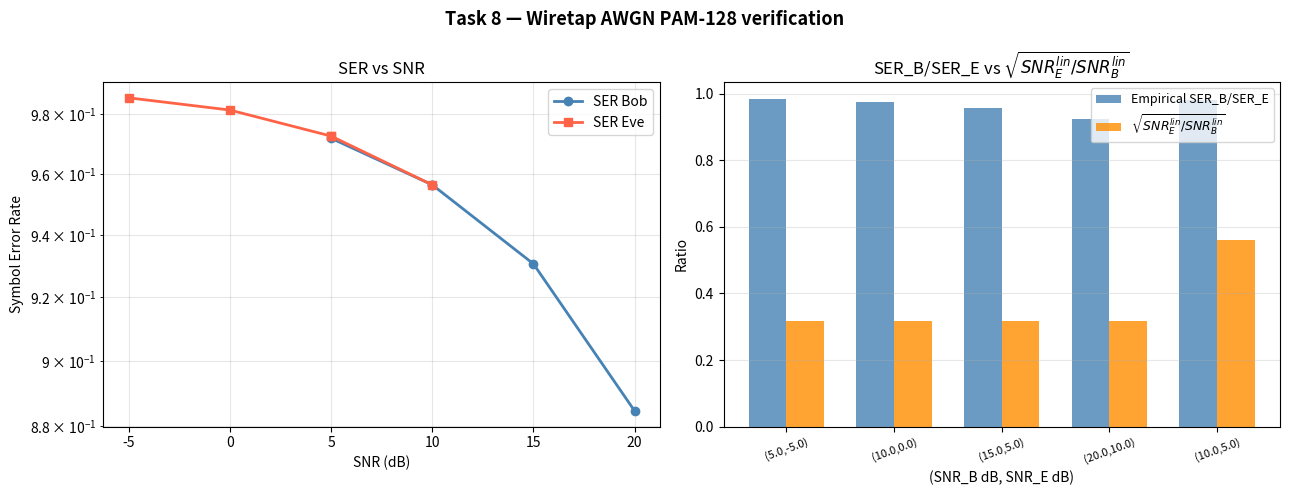

Write Python code to recreate this figure.
# Task 8: Implement the wiretap AWGN channel with PAM-2^lx modulation

import numpy as np
import matplotlib.pyplot as plt

# ── PAM-M modulator / demodulator ─────────────────────────────────────────────

def pam_symbols(M: int) -> np.ndarray:
    """
    Returns the M constellation points for a PAM-M modulation.
    Symbols are ±1, ±3, …, ±(M-1) (normalised later by the modulator).
    """
    return np.arange(-(M - 1), M, 2, dtype=float)   # [-M+1, -M+3, …, M-1]


class PAMModulator:
    """
    PAM-M modulator / demodulator for an alphabet of M = 2^lx symbols.

    The input alphabet is {0,1}^7  (7-bit integers), which we treat as a
    single symbol index in {0, …, M-1} where M = 2^7 = 128.

    Modulation:
        x̃ = constellation[x_int]            (real-valued)
    Demodulation (hard decision):
        x̂_int = argmin_k  |ỹ − constellation[k]|
    """

    def __init__(self, lx: int = 7):
        self.lx   = lx
        self.M    = 2 ** lx                         # 128
        raw       = pam_symbols(self.M)             # length M, values ±1 … ±127
        # Normalise so that E[x̃²] = 1  (unit average symbol power)
        self._scale     = np.sqrt(np.mean(raw ** 2))
        self.constellation = raw / self._scale      # unit-power symbols

    def modulate(self, x_int: np.ndarray) -> np.ndarray:
        """Map integer indices → real-valued PAM symbols."""
        return self.constellation[x_int]

    def demodulate(self, y_tilde: np.ndarray) -> np.ndarray:
        """
        Minimum-distance hard demodulation.
        Returns integer indices in {0, …, M-1}.
        """
        # y_tilde shape: (N,)  |  constellation shape: (M,)
        # Compute distances for all pairs and pick the closest symbol
        diff = y_tilde[:, np.newaxis] - self.constellation[np.newaxis, :]  # (N, M)
        return np.argmin(diff ** 2, axis=1)


# ── Wiretap AWGN channel ──────────────────────────────────────────────────────

class WiretapAWGN:
    """
    Wiretap AWGN channel with PAM-2^lx modulation.

    Parameters
    ----------
    snr_b_db : float
        Bob's SNR in dB.
    snr_e_db : float
        Eve's SNR in dB.
    lx : int
        Number of bits per symbol (default 7, so M = 128).
    rng : np.random.Generator, optional

    Channel model
    -------------
        ỹ = x̃ + N(0, P · 10^{-SNR_B/10})
        z̃ = x̃ + N(0, P · 10^{-SNR_E/10})

    With unit symbol power (P = 1) and our normalised constellation E[x̃²]=1.
    """

    def __init__(self, snr_b_db: float, snr_e_db: float,
                 lx: int = 7, rng=None):
        self.snr_b_db = snr_b_db
        self.snr_e_db = snr_e_db
        self.lx       = lx
        self.mod      = PAMModulator(lx)
        self.rng      = rng or np.random.default_rng(42)

        # Linear SNR values
        self._snr_b_lin = 10 ** (snr_b_db / 10.0)
        self._snr_e_lin = 10 ** (snr_e_db / 10.0)

        # Noise standard deviations (P = E[x̃²] = 1)
        self._sigma_b = np.sqrt(1.0 / self._snr_b_lin)
        self._sigma_e = np.sqrt(1.0 / self._snr_e_lin)

    # ── internal: pass a batch of real symbols through one AWGN + demod ──────
    def _awgn_demod(self, x_tilde: np.ndarray, sigma: float) -> np.ndarray:
        noise  = self.rng.normal(0.0, sigma, size=x_tilde.shape)
        y_tilde = x_tilde + noise
        return self.mod.demodulate(y_tilde)

    # ── public interface ──────────────────────────────────────────────────────
    def transmit(self, x_int: np.ndarray) -> tuple[np.ndarray, np.ndarray]:
        """
        Transmit a batch of symbol indices through Bob's and Eve's channels.

        Parameters
        ----------
        x_int : np.ndarray of int, shape (N,)
            Input symbol indices in {0, …, M-1}.

        Returns
        -------
        y_int, z_int : np.ndarray of int, shape (N,)
            Decoded symbol indices at Bob's and Eve's receivers.
        """
        x_tilde = self.mod.modulate(x_int)
        y_int   = self._awgn_demod(x_tilde, self._sigma_b)
        z_int   = self._awgn_demod(x_tilde, self._sigma_e)
        return y_int, z_int


# ── Verification ──────────────────────────────────────────────────────────────

def verify_channel(n_symbols: int = 2 ** 14):
    """
    Verify the AWGN channel by checking that the ratio of symbol error rates
    approximates sqrt(SNR_B_lin / SNR_E_lin).

    For high SNR and PAM the dominant error is a nearest-neighbour error, so
    SER ≈ 2 · Q(d_min / (2σ)).  When comparing two SNRs at the same point
    on the Q-curve:
        SER_B / SER_E ≈ sqrt(SNR_E_lin / SNR_B_lin)
    (Bob has smaller sigma → fewer errors).

    The handout asks to compare the *ratio* of average symbol errors to
    sqrt(SNR_B_lin / SNR_E_lin); we therefore report both quantities.
    """

    test_pairs_db = [
        ( 5.0, -5.0),
        (10.0,  0.0),
        (15.0,  5.0),
        (20.0, 10.0),
        (10.0,  5.0),
    ]

    print("\nTask 8 — Wiretap AWGN channel verification")
    print(f"  M = 2^7 = 128 PAM symbols,  N = {n_symbols} symbols per experiment\n")
    header = (f"{'SNR_B (dB)':>11} {'SNR_E (dB)':>11} | "
              f"{'SER_B':>9} {'SER_E':>9} | "
              f"{'SER_B/SER_E':>12} {'√(SNR_E/SNR_B)':>15}")
    print(header)
    print("-" * len(header))

    snrb_list, snre_list = [], []
    ser_b_list, ser_e_list = [], []
    ratio_emp_list, ratio_th_list = [], []

    for snrb_db, snre_db in test_pairs_db:
        ch = WiretapAWGN(snrb_db, snre_db)

        # Random symbols uniformly in {0, …, 127}
        x_int = ch.rng.integers(0, ch.mod.M, size=n_symbols)
        y_int, z_int = ch.transmit(x_int)

        ser_b = float(np.mean(x_int != y_int))
        ser_e = float(np.mean(x_int != z_int))

        snrb_lin = 10 ** (snrb_db / 10.0)
        snre_lin = 10 ** (snre_db / 10.0)
        ratio_th  = np.sqrt(snre_lin / snrb_lin)   # theoretical ≈ SER_B/SER_E
        ratio_emp = (ser_b / ser_e) if ser_e > 0 else float('inf')

        snrb_list.append(snrb_db);  snre_list.append(snre_db)
        ser_b_list.append(ser_b);   ser_e_list.append(ser_e)
        ratio_emp_list.append(ratio_emp); ratio_th_list.append(ratio_th)

        print(f"{snrb_db:>11.1f} {snre_db:>11.1f} | "
              f"{ser_b:>9.5f} {ser_e:>9.5f} | "
              f"{ratio_emp:>12.4f} {ratio_th:>15.4f}")

    # ── Plot ─────────────────────────────────────────────────────────────────
    fig, axes = plt.subplots(1, 2, figsize=(13, 5))
    fig.suptitle("Task 8 — Wiretap AWGN PAM-128 verification", fontsize=13, fontweight="bold")

    # Left: SER vs SNR (Bob and Eve)
    ax = axes[0]
    snrb_arr = np.array(snrb_list)
    snre_arr = np.array(snre_list)
    sort_b = np.argsort(snrb_arr)
    sort_e = np.argsort(snre_arr)
    ax.semilogy(snrb_arr[sort_b], np.array(ser_b_list)[sort_b],
                'o-', color='steelblue', lw=2, ms=6, label="SER Bob")
    ax.semilogy(snre_arr[sort_e], np.array(ser_e_list)[sort_e],
                's-', color='tomato',    lw=2, ms=6, label="SER Eve")
    ax.set_xlabel("SNR (dB)")
    ax.set_ylabel("Symbol Error Rate")
    ax.set_title("SER vs SNR")
    ax.legend(); ax.grid(True, which='both', alpha=0.3)

    # Right: empirical ratio vs theoretical ratio
    ax2 = axes[1]
    x_ax = np.arange(len(test_pairs_db))
    width = 0.35
    ax2.bar(x_ax - width/2, ratio_emp_list, width, label="Empirical SER_B/SER_E", color='steelblue', alpha=0.8)
    ax2.bar(x_ax + width/2, ratio_th_list,  width, label=r"$\sqrt{SNR_E^{lin}/SNR_B^{lin}}$", color='darkorange', alpha=0.8)
    ax2.set_xticks(x_ax)
    ax2.set_xticklabels([f"({b},{e})" for b, e in test_pairs_db], rotation=20, fontsize=8)
    ax2.set_xlabel("(SNR_B dB, SNR_E dB)")
    ax2.set_ylabel("Ratio")
    ax2.set_title(r"SER_B/SER_E vs $\sqrt{SNR_E^{lin}/SNR_B^{lin}}$")
    ax2.legend(fontsize=9); ax2.grid(axis='y', alpha=0.3)

    plt.tight_layout()
    plt.savefig("Task8Image/task8_awgn_verification.png", dpi=150, bbox_inches='tight')
    plt.show()
    print("\nPlot saved to Task8Image/task8_awgn_verification.png")


# ── Main ──────────────────────────────────────────────────────────────────────
if __name__ == "__main__":
    import os
    os.makedirs("Task8Image", exist_ok=True)
    np.random.seed(42)
    verify_channel()
